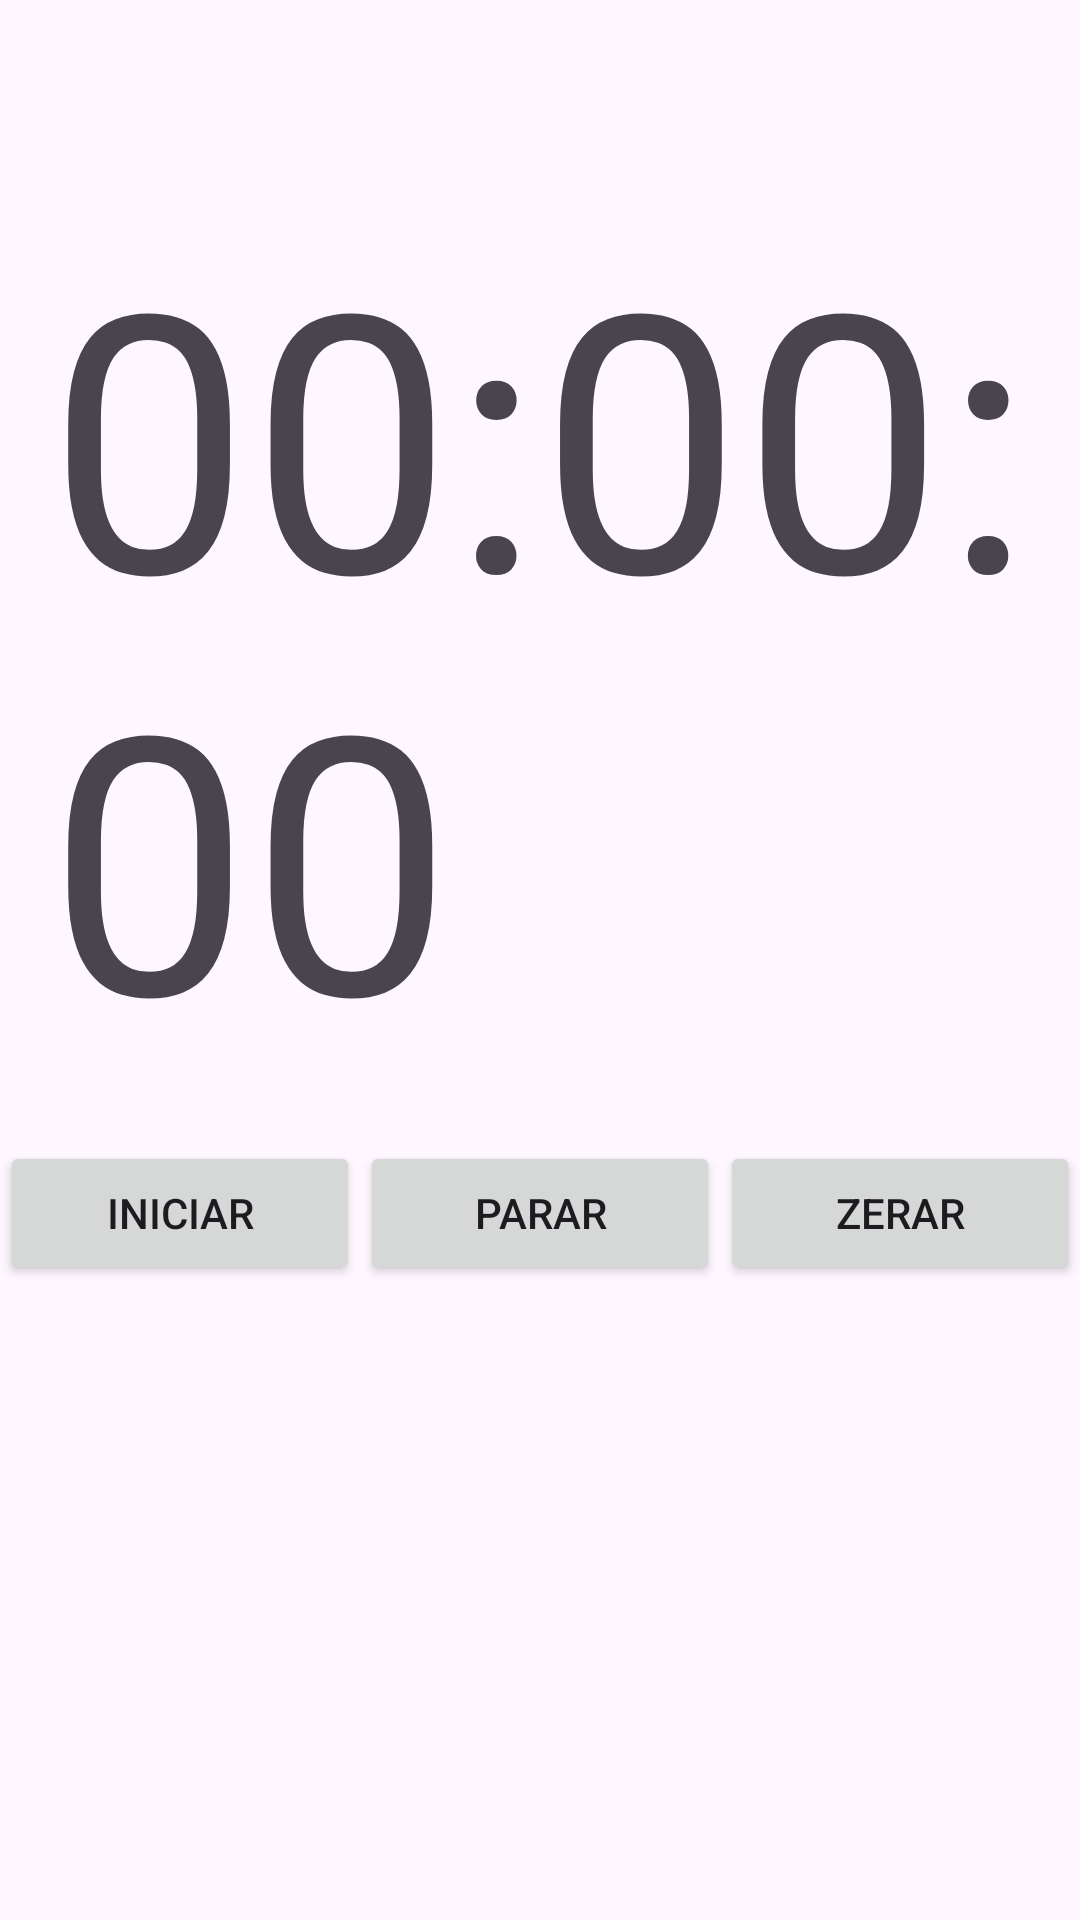

This screen was rendered from an Android layout file. Write that file and the resources it references.
<!-- AndroidManifest.xml: application theme Theme.CronometroGigante -->
<!-- res/layout/activity_main.xml -->
<?xml version="1.0" encoding="utf-8"?>
<androidx.constraintlayout.widget.ConstraintLayout xmlns:android="http://schemas.android.com/apk/res/android"
    xmlns:app="http://schemas.android.com/apk/res-auto"
    xmlns:tools="http://schemas.android.com/tools"
    android:id="@+id/main"
    android:layout_width="match_parent"
    android:layout_height="match_parent"
    tools:context=".MainActivity">

    <TextView
        android:id="@+id/tvTimer"
        android:layout_width="wrap_content"
        android:layout_height="wrap_content"
        android:text="00:00:00"
        android:textSize="120sp"
        android:layout_marginTop="48dp"
        app:layout_constraintEnd_toEndOf="parent"
        app:layout_constraintStart_toStartOf="parent"
        app:layout_constraintTop_toTopOf="parent"
        android:padding="16dp"/>

    <Button
        android:id="@+id/btnStart"
        android:layout_width="0dp"
        android:layout_height="wrap_content"
        android:text="Iniciar"
        app:layout_constraintStart_toStartOf="parent"
        app:layout_constraintEnd_toStartOf="@+id/btnStop"
        app:layout_constraintTop_toBottomOf="@+id/tvTimer"/>

    <Button
        android:id="@+id/btnStop"
        android:layout_width="0dp"
        android:layout_height="wrap_content"
        android:text="Parar"
        app:layout_constraintStart_toEndOf="@+id/btnStart"
        app:layout_constraintEnd_toStartOf="@+id/btnReset"
        app:layout_constraintTop_toBottomOf="@+id/tvTimer"/>

    <Button
        android:id="@+id/btnReset"
        android:layout_width="0dp"
        android:layout_height="wrap_content"
        android:text="Zerar"
        app:layout_constraintStart_toEndOf="@+id/btnStop"
        app:layout_constraintEnd_toEndOf="parent"
        app:layout_constraintTop_toBottomOf="@+id/tvTimer"/>

</androidx.constraintlayout.widget.ConstraintLayout>
<!-- resources referenced by this layout -->
<resources>
  <style name="Theme.CronometroGigante" parent="Base.Theme.CronometroGigante" />
  <style name="Base.Theme.CronometroGigante" parent="Theme.Material3.DayNight.NoActionBar">
          
          
      </style>
</resources>
